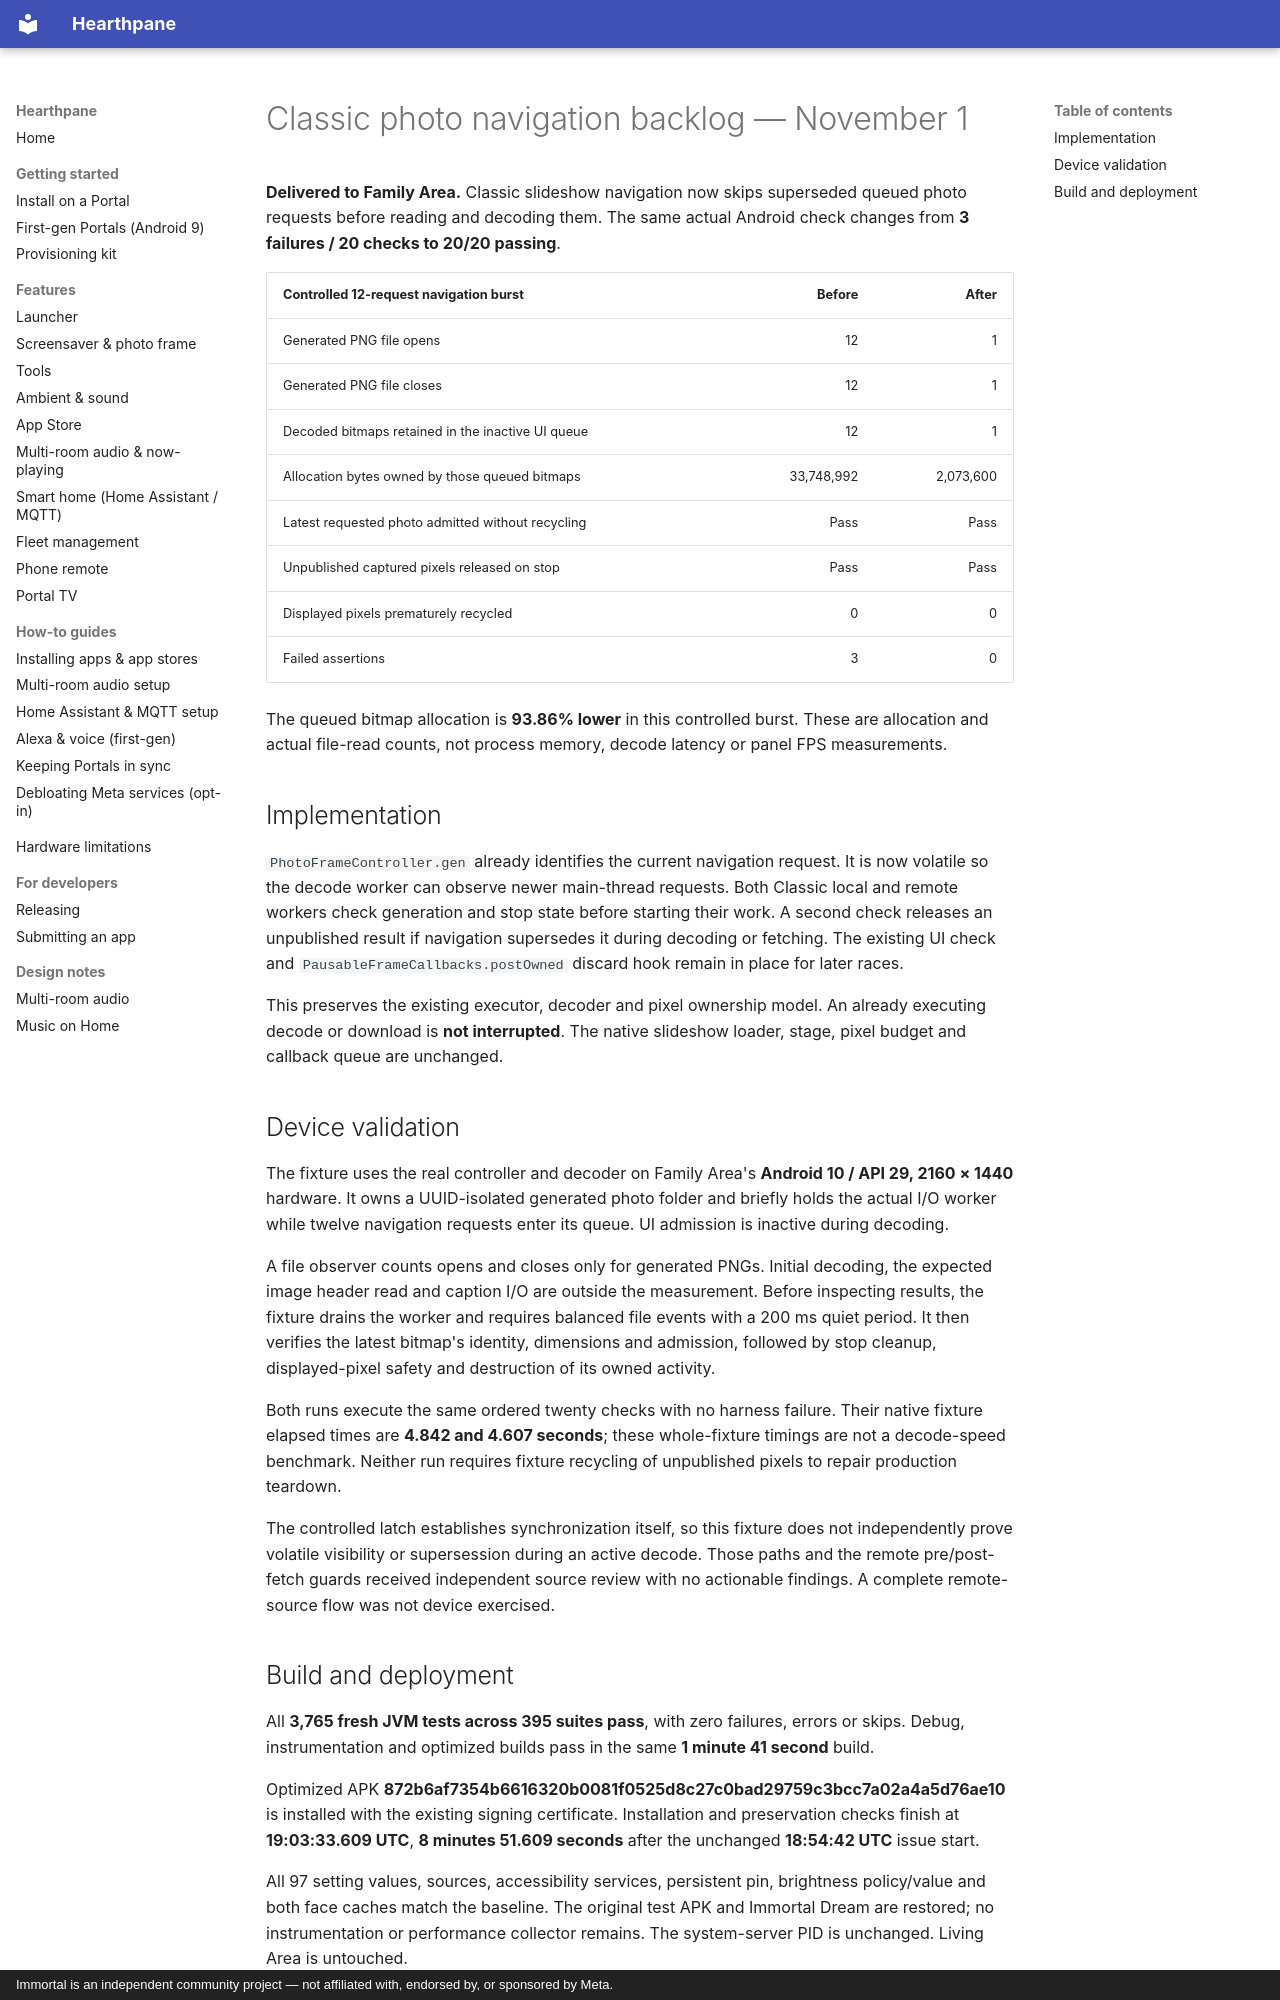

repository: rlchandani/portal-prime · page: portal-classic-photo-backlog-2026-11-01/index.html · generator: mkdocs · copyright: Immortal is an independent community project — not affiliated with, endorsed by, or sponsored by Meta.

# Classic photo navigation backlog — November 1

**Delivered to Family Area.** Classic slideshow navigation now skips superseded
queued photo requests before reading and decoding them. The same actual Android
check changes from **3 failures / 20 checks to 20/20 passing**.

| Controlled 12-request navigation burst | Before | After |
|---|---:|---:|
| Generated PNG file opens | 12 | 1 |
| Generated PNG file closes | 12 | 1 |
| Decoded bitmaps retained in the inactive UI queue | 12 | 1 |
| Allocation bytes owned by those queued bitmaps | 33,748,992 | 2,073,600 |
| Latest requested photo admitted without recycling | Pass | Pass |
| Unpublished captured pixels released on stop | Pass | Pass |
| Displayed pixels prematurely recycled | 0 | 0 |
| Failed assertions | 3 | 0 |

The queued bitmap allocation is **93.86% lower** in this controlled burst.
These are allocation and actual file-read counts, not process memory, decode
latency or panel FPS measurements.

## Implementation

`PhotoFrameController.gen` already identifies the current navigation request.
It is now volatile so the decode worker can observe newer main-thread requests.
Both Classic local and remote workers check generation and stop state before
starting their work. A second check releases an unpublished result if navigation
supersedes it during decoding or fetching. The existing UI check and
`PausableFrameCallbacks.postOwned` discard hook remain in place for later races.

This preserves the existing executor, decoder and pixel ownership model.
An already executing decode or download is **not interrupted**. The native
slideshow loader, stage, pixel budget and callback queue are unchanged.

## Device validation

The fixture uses the real controller and decoder on Family Area's
**Android 10 / API 29, 2160 × 1440** hardware. It owns a UUID-isolated generated
photo folder and briefly holds the actual I/O worker while twelve navigation
requests enter its queue. UI admission is inactive during decoding.

A file observer counts opens and closes only for generated PNGs. Initial
decoding, the expected image header read and caption I/O are outside the
measurement. Before inspecting results, the fixture drains the worker and
requires balanced file events with a 200 ms quiet period. It then verifies the
latest bitmap's identity, dimensions and admission, followed by stop cleanup,
displayed-pixel safety and destruction of its owned activity.

Both runs execute the same ordered twenty checks with no harness failure.
Their native fixture elapsed times are **4.842 and 4.607 seconds**; these
whole-fixture timings are not a decode-speed benchmark. Neither run requires
fixture recycling of unpublished pixels to repair production teardown.

The controlled latch establishes synchronization itself, so this fixture does
not independently prove volatile visibility or supersession during an active
decode. Those paths and the remote pre/post-fetch guards received independent
source review with no actionable findings. A complete remote-source flow was
not device exercised.
